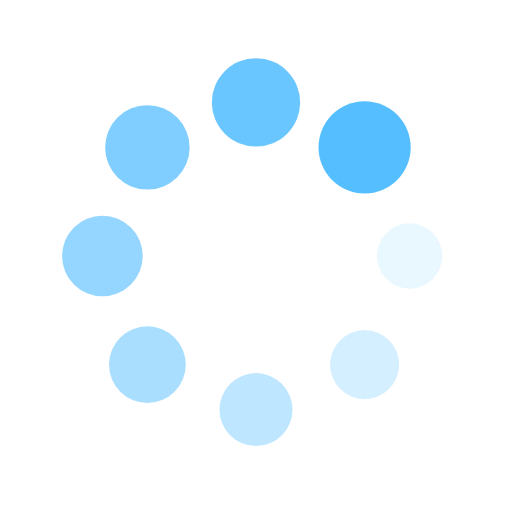
t = 0.00 s
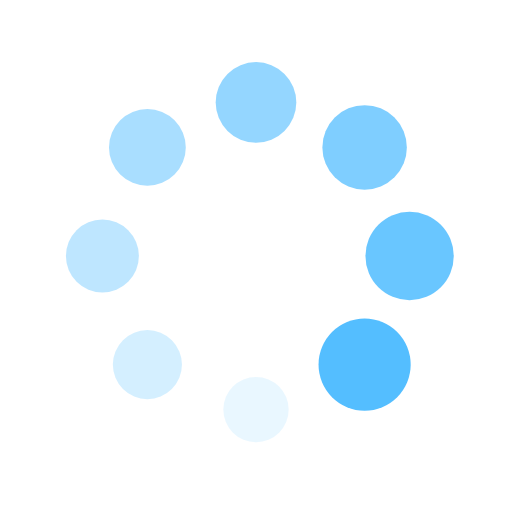
t = 0.25 s
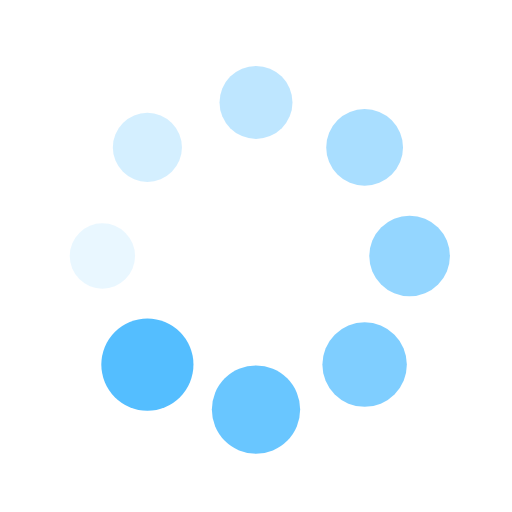
t = 0.50 s
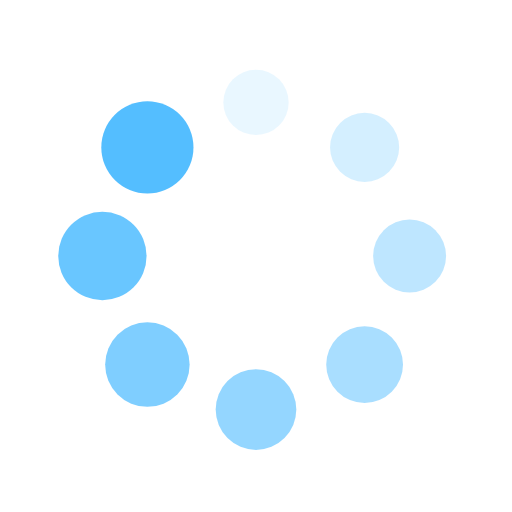
t = 0.75 s

The animated SVG that drew these frames (rendered in a browser with its animation timeline set to each time). Animation: 16 SMIL elements (animate=8,animateTransform=8); one cycle of 1.00 s, repeats indefinitely.

<svg xmlns="http://www.w3.org/2000/svg" style="margin:auto;background:#fff 0 0;display:block;shape-rendering:auto" width="200" height="200" viewBox="0 0 100 100" preserveAspectRatio="xMidYMid"><g transform="translate(80 50)"><circle r="6" fill="#54beff"><animateTransform attributeName="transform" type="scale" begin="-0.875s" values="1.5 1.5;1 1" keyTimes="0;1" dur="1s" repeatCount="indefinite"/><animate attributeName="fill-opacity" keyTimes="0;1" dur="1s" repeatCount="indefinite" values="1;0" begin="-0.875s"/></circle></g><g transform="rotate(45 -50.355 121.569)"><circle r="6" fill="#54beff" fill-opacity=".875"><animateTransform attributeName="transform" type="scale" begin="-0.75s" values="1.5 1.5;1 1" keyTimes="0;1" dur="1s" repeatCount="indefinite"/><animate attributeName="fill-opacity" keyTimes="0;1" dur="1s" repeatCount="indefinite" values="1;0" begin="-0.75s"/></circle></g><g transform="rotate(90 -15 65)"><circle r="6" fill="#54beff" fill-opacity=".75"><animateTransform attributeName="transform" type="scale" begin="-0.625s" values="1.5 1.5;1 1" keyTimes="0;1" dur="1s" repeatCount="indefinite"/><animate attributeName="fill-opacity" keyTimes="0;1" dur="1s" repeatCount="indefinite" values="1;0" begin="-0.625s"/></circle></g><g transform="rotate(135 -.355 41.569)"><circle r="6" fill="#54beff" fill-opacity=".625"><animateTransform attributeName="transform" type="scale" begin="-0.5s" values="1.5 1.5;1 1" keyTimes="0;1" dur="1s" repeatCount="indefinite"/><animate attributeName="fill-opacity" keyTimes="0;1" dur="1s" repeatCount="indefinite" values="1;0" begin="-0.5s"/></circle></g><g transform="rotate(180 10 25)"><circle r="6" fill="#54beff" fill-opacity=".5"><animateTransform attributeName="transform" type="scale" begin="-0.375s" values="1.5 1.5;1 1" keyTimes="0;1" dur="1s" repeatCount="indefinite"/><animate attributeName="fill-opacity" keyTimes="0;1" dur="1s" repeatCount="indefinite" values="1;0" begin="-0.375s"/></circle></g><g transform="rotate(-135 20.355 8.431)"><circle r="6" fill="#54beff" fill-opacity=".375"><animateTransform attributeName="transform" type="scale" begin="-0.25s" values="1.5 1.5;1 1" keyTimes="0;1" dur="1s" repeatCount="indefinite"/><animate attributeName="fill-opacity" keyTimes="0;1" dur="1s" repeatCount="indefinite" values="1;0" begin="-0.25s"/></circle></g><g transform="rotate(-90 35 -15)"><circle r="6" fill="#54beff" fill-opacity=".25"><animateTransform attributeName="transform" type="scale" begin="-0.125s" values="1.5 1.5;1 1" keyTimes="0;1" dur="1s" repeatCount="indefinite"/><animate attributeName="fill-opacity" keyTimes="0;1" dur="1s" repeatCount="indefinite" values="1;0" begin="-0.125s"/></circle></g><g transform="rotate(-45 70.355 -71.569)"><circle r="6" fill="#54beff" fill-opacity=".125"><animateTransform attributeName="transform" type="scale" begin="0s" values="1.5 1.5;1 1" keyTimes="0;1" dur="1s" repeatCount="indefinite"/><animate attributeName="fill-opacity" keyTimes="0;1" dur="1s" repeatCount="indefinite" values="1;0" begin="0s"/></circle></g></svg>
